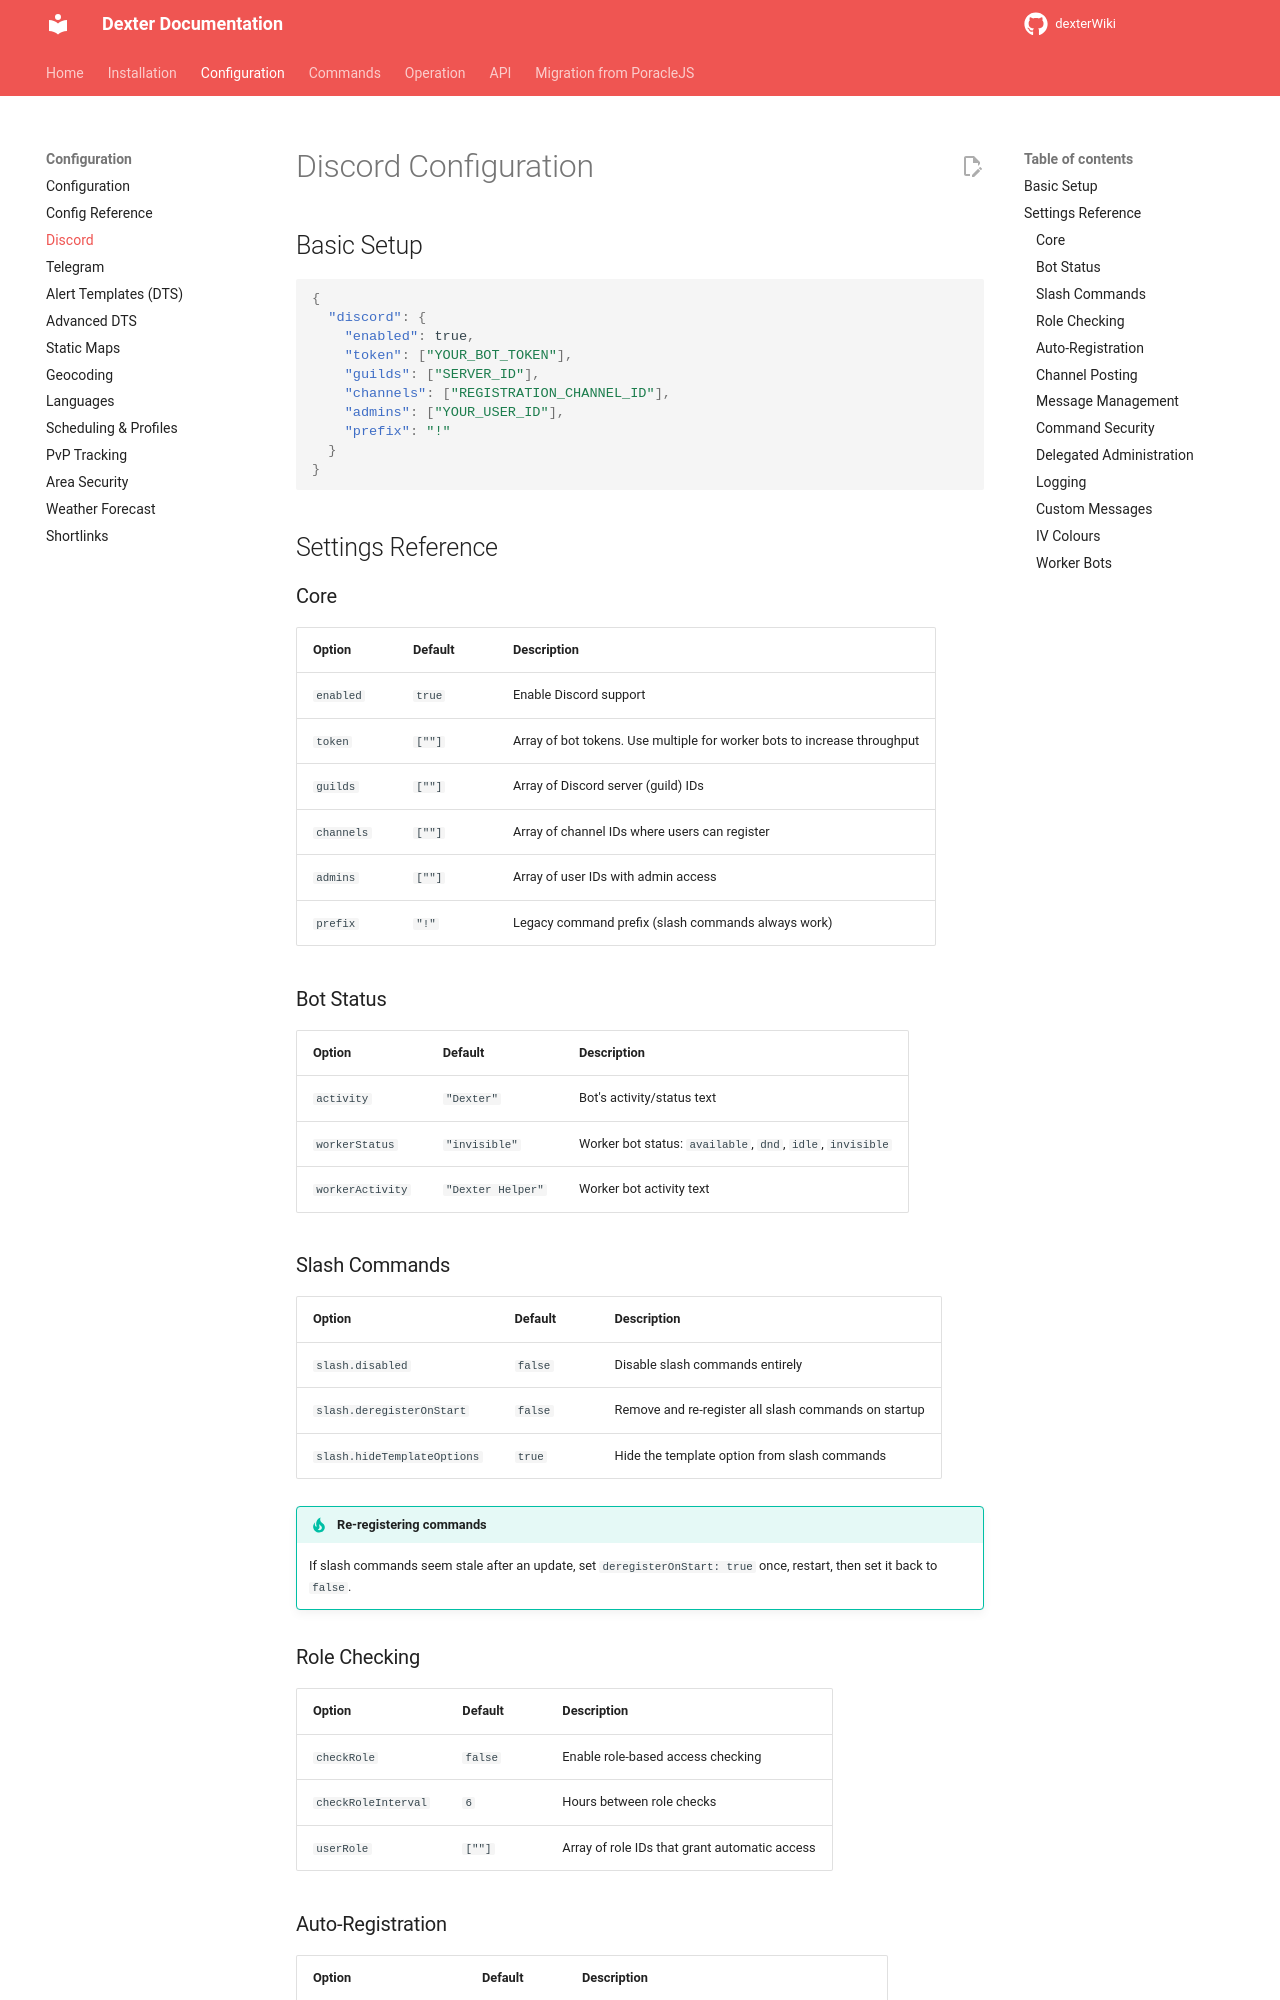

repository: roundaboutluke/dexterWiki · page: configuration/discord/index.html · generator: mkdocs

# Discord Configuration

## Basic Setup

```json
{
  "discord": {
    "enabled": true,
    "token": ["YOUR_BOT_TOKEN"],
    "guilds": ["SERVER_ID"],
    "channels": ["REGISTRATION_CHANNEL_ID"],
    "admins": ["YOUR_USER_ID"],
    "prefix": "!"
  }
}
```

## Settings Reference

### Core

| Option | Default | Description |
|--------|---------|-------------|
| `enabled` | `true` | Enable Discord support |
| `token` | `[""]` | Array of bot tokens. Use multiple for worker bots to increase throughput |
| `guilds` | `[""]` | Array of Discord server (guild) IDs |
| `channels` | `[""]` | Array of channel IDs where users can register |
| `admins` | `[""]` | Array of user IDs with admin access |
| `prefix` | `"!"` | Legacy command prefix (slash commands always work) |

### Bot Status

| Option | Default | Description |
|--------|---------|-------------|
| `activity` | `"Dexter"` | Bot's activity/status text |
| `workerStatus` | `"invisible"` | Worker bot status: `available`, `dnd`, `idle`, `invisible` |
| `workerActivity` | `"Dexter Helper"` | Worker bot activity text |

### Slash Commands

| Option | Default | Description |
|--------|---------|-------------|
| `slash.disabled` | `false` | Disable slash commands entirely |
| `slash.deregisterOnStart` | `false` | Remove and re-register all slash commands on startup |
| `slash.hideTemplateOptions` | `true` | Hide the template option from slash commands |

!!! tip "Re-registering commands"
    If slash commands seem stale after an update, set `deregisterOnStart: true` once, restart, then set it back to `false`.

### Role Checking

| Option | Default | Description |
|--------|---------|-------------|
| `checkRole` | `false` | Enable role-based access checking |
| `checkRoleInterval` | `6` | Hours between role checks |
| `userRole` | `[""]` | Array of role IDs that grant automatic access |
